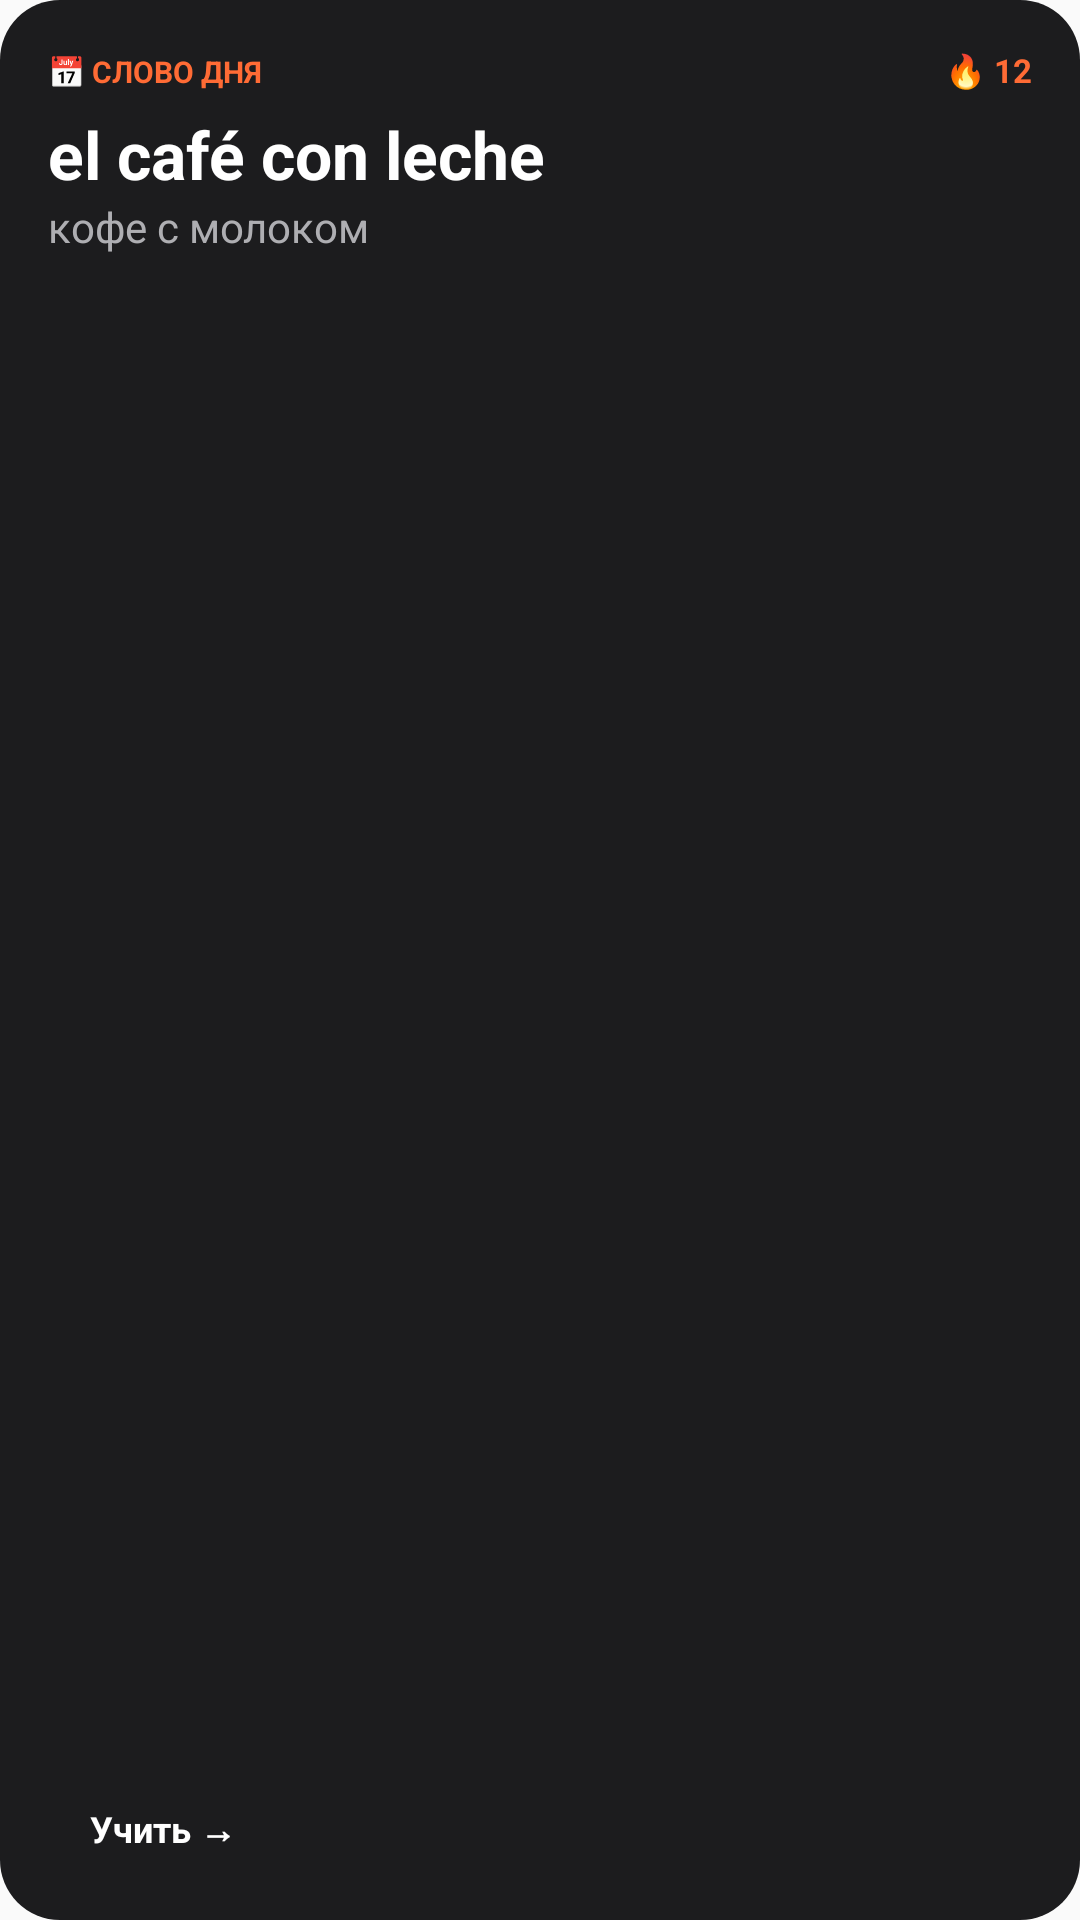

Write the Android layout XML for this screen, with the resource values it uses.
<!-- AndroidManifest.xml: application theme Theme.SpanishApp -->
<!-- res/layout/widget_preview_word_of_day.xml -->
<?xml version="1.0" encoding="utf-8"?>
<LinearLayout xmlns:android="http://schemas.android.com/apk/res/android"
    android:layout_width="match_parent"
    android:layout_height="match_parent"
    android:background="@drawable/widget_bg_dark_rounded"
    android:orientation="vertical"
    android:padding="16dp">

    <LinearLayout
        android:layout_width="match_parent"
        android:layout_height="wrap_content"
        android:orientation="horizontal">

        <TextView
            android:layout_width="wrap_content"
            android:layout_height="wrap_content"
            android:text="📅 СЛОВО ДНЯ"
            android:textColor="#FF6B35"
            android:textSize="10sp"
            android:textStyle="bold" />

        <TextView
            android:layout_width="0dp"
            android:layout_height="wrap_content"
            android:layout_weight="1"
            android:gravity="end"
            android:text="🔥 12"
            android:textColor="#FF6B35"
            android:textSize="11sp"
            android:textStyle="bold" />
    </LinearLayout>

    <Space
        android:layout_width="match_parent"
        android:layout_height="6dp" />

    <TextView
        android:layout_width="wrap_content"
        android:layout_height="wrap_content"
        android:text="el café con leche"
        android:textColor="#FFFFFF"
        android:textSize="22sp"
        android:textStyle="bold" />

    <TextView
        android:layout_width="wrap_content"
        android:layout_height="wrap_content"
        android:text="кофе с молоком"
        android:textColor="#AEAEB2"
        android:textSize="14sp" />

    <Space
        android:layout_width="match_parent"
        android:layout_height="0dp"
        android:layout_weight="1" />

    <LinearLayout
        android:layout_width="wrap_content"
        android:layout_height="wrap_content"
        android:background="@drawable/widget_bg_orange_rounded"
        android:paddingStart="14dp"
        android:paddingEnd="14dp"
        android:paddingTop="6dp"
        android:paddingBottom="6dp">

        <TextView
            android:layout_width="wrap_content"
            android:layout_height="wrap_content"
            android:text="Учить →"
            android:textColor="#FFFFFF"
            android:textSize="12sp"
            android:textStyle="bold" />
    </LinearLayout>
</LinearLayout>
<!-- resources referenced by this layout -->
<resources>
  <!-- drawable widget_bg_dark_rounded (drawable) -->
  <?xml version="1.0" encoding="utf-8"?>
  <shape xmlns:android="http://schemas.android.com/apk/res/android"
      android:shape="rectangle">
      <solid android:color="#1C1C1E" />
      <corners android:radius="20dp" />
  </shape>
  <style name="Theme.SpanishApp" parent="android:Theme.Material.Light.NoActionBar" />
</resources>
